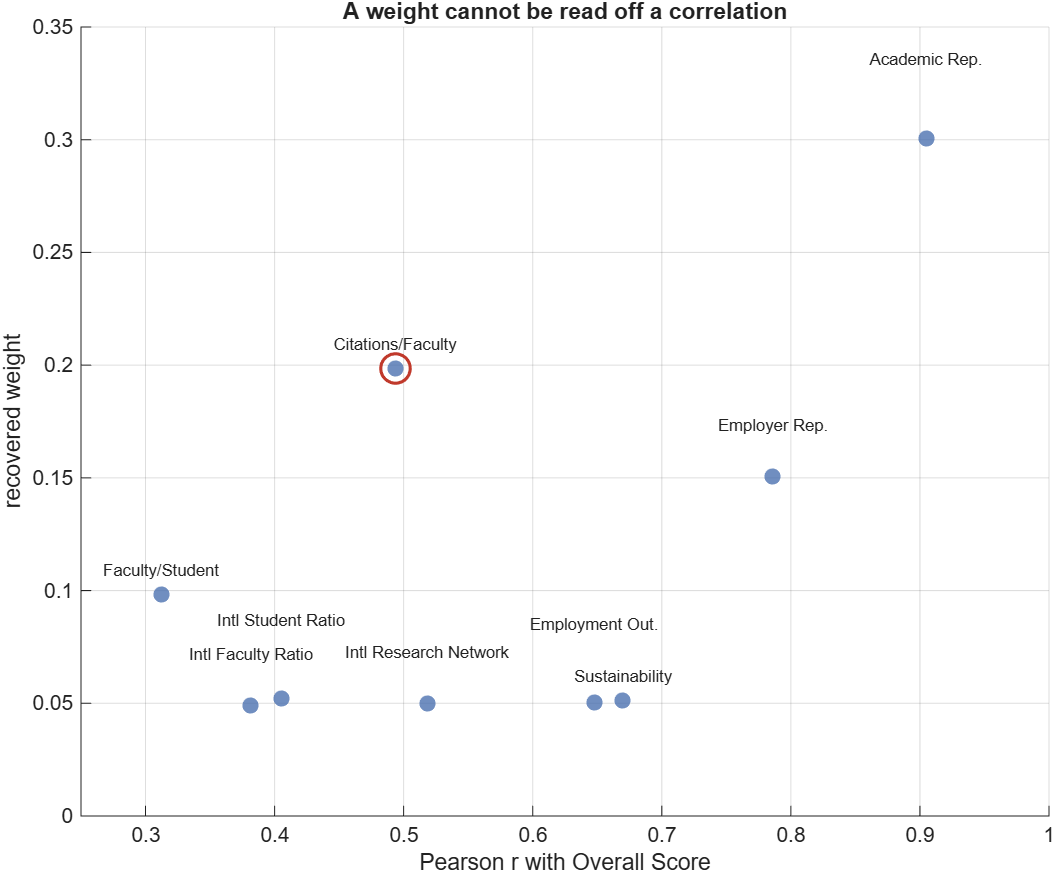

Source data for this figure (header and first rows):
indicator, qs_published, recovered, pearson_r
Academic Reputation, 0.3, 0.3007, 0.905
Citations per Faculty, 0.2, 0.1984, 0.4935
Employer Reputation, 0.15, 0.1507, 0.7859
Faculty Student Ratio, 0.1, 0.09825, 0.312
International Faculty Ratio, 0.05, 0.04887, 0.3816
International Student Ratio, 0.05, 0.05201, 0.4052
International Research Network, 0.05, 0.04972, 0.5182
Employment Outcomes, 0.05, 0.05023, 0.6475
Sustainability Score, 0.05, 0.05116, 0.6698
